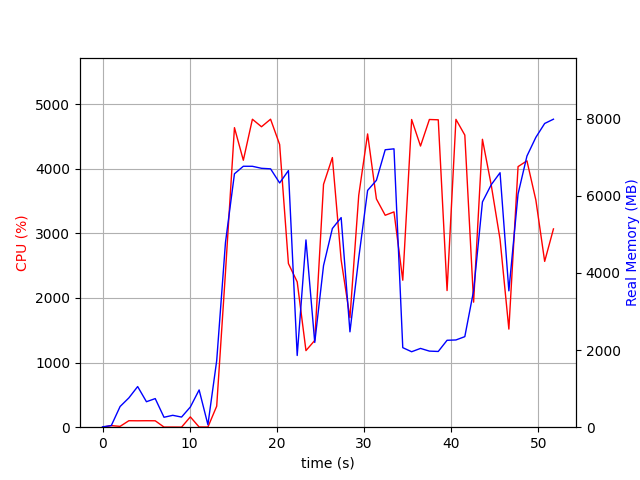

Values plotted in this chart, from the file beside it:
elapsed_time, nproc, cpu, mem_real, mem_virtual
4.38690185546875e-05, 1, 0.0, 8.871, 2667
1.006, 2, 24.8, 43, 150.6
2.014, 4, 12.9, 536.6, 2099
3.022, 4, 100.3, 760.3, 2443
4.029, 5, 99.1, 1054, 3073
5.038, 3, 100.3, 660.5, 2021
6.045, 3, 99.3, 741.8, 2133
7.052, 3, 2.0, 257.6, 1472
8.059, 3, 2.0, 308.1, 1517
9.067, 3, 1.0, 262.5, 1501
10.07, 4, 159.5, 523.5, 2100
11.08, 7, 3.0, 966.1, 3340
12.09, 2, 2.0, 65.37, 1027
13.1, 1, 325.2, 1724, 8613
14.11, 1, 2400, 4792, 11173
15.14, 1, 4635, 6570, 15185
16.16, 1, 4131, 6765, 15943
17.2, 1, 4765, 6765, 15943
18.24, 1, 4649, 6713, 15955
19.28, 1, 4766, 6699, 15955
20.32, 1, 4374, 6333, 15955
21.33, 1, 2532, 6653, 16003
22.34, 1, 2249, 1859, 16059
23.34, 1, 1185, 4856, 21179
24.35, 1, 1343, 2198, 22267
25.36, 1, 3758, 4190, 22649
26.37, 1, 4172, 5152, 23279
27.38, 1, 2587, 5435, 23359
28.39, 1, 1694, 2473, 23455
29.4, 1, 3588, 4387, 23455
30.42, 1, 4538, 6139, 24003
31.43, 1, 3532, 6401, 24003
32.44, 1, 3279, 7194, 24003
33.44, 1, 3332, 7217, 24003
34.45, 1, 2274, 2062, 21955
35.47, 1, 4761, 1957, 21955
36.49, 1, 4351, 2043, 21955
37.51, 1, 4761, 1973, 21955
38.53, 1, 4757, 1964, 21955
39.54, 1, 2114, 2254, 27075
40.55, 1, 4763, 2262, 27075
41.57, 1, 4520, 2348, 30147
42.58, 1, 1935, 3537, 28099
43.59, 1, 4455, 5841, 28565
44.61, 1, 3744, 6288, 28565
45.62, 1, 2907, 6598, 28565
46.63, 1, 1518, 3535, 28565
47.68, 1, 4032, 6048, 33773
48.7, 1, 4122, 7031, 33913
49.73, 1, 3514, 7516, 33913
50.74, 1, 2566, 7875, 33913
51.74, 1, 3068, 7986, 34025
